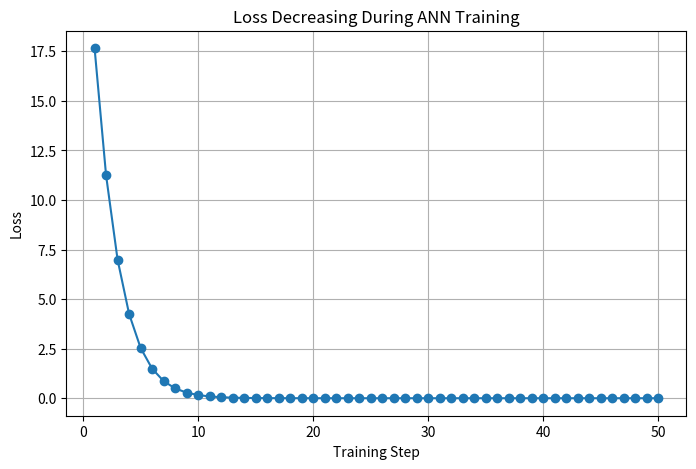
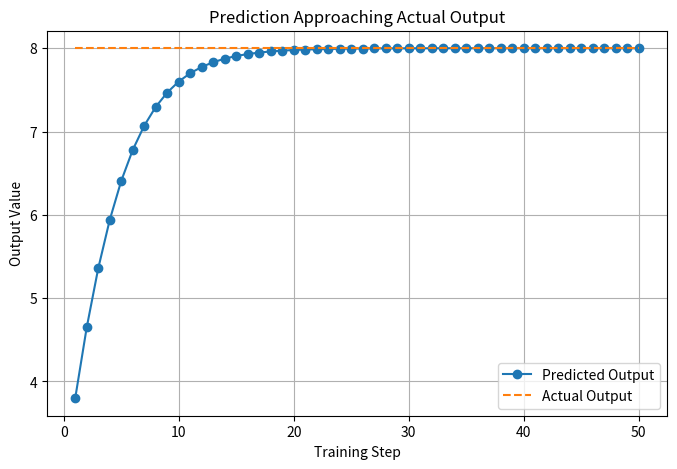
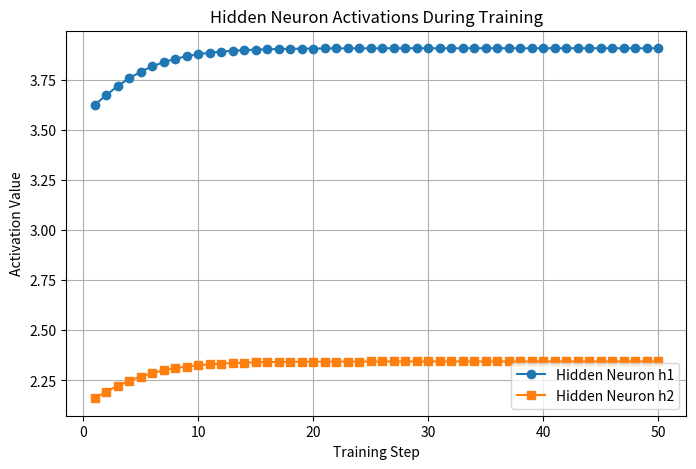
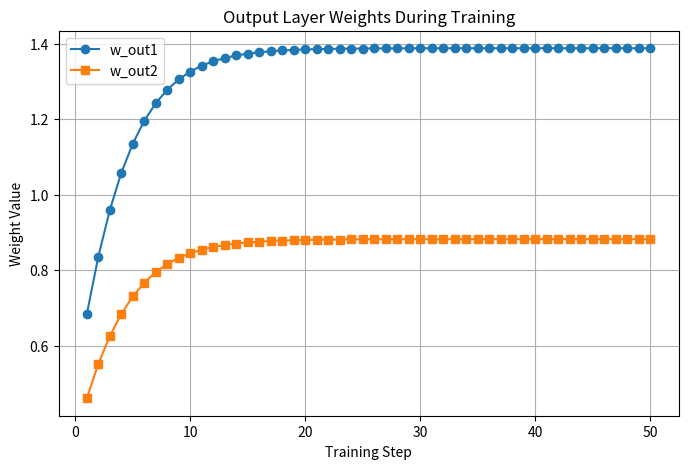
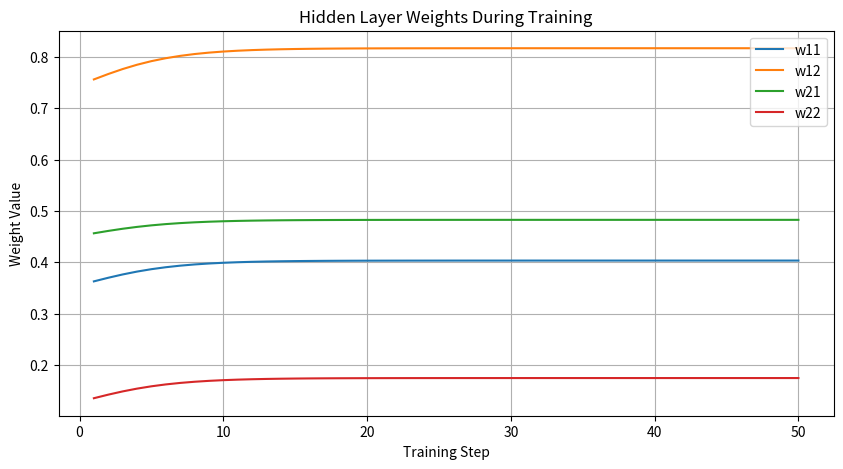

The matplotlib source for these figures, in order:
import random
import matplotlib.pyplot as plt

print("\n==========================================================")
print("      MULTI-NEURON ANN TRAINING DEMO")
print("==========================================================\n")
 
# ---------------------------------------------------------
# STEP 1 : INPUT DATA
# ---------------------------------------------------------
# Simple input values
x1 = 2.0
x2 = 3.0

# Expected output
actual_output = 8.0

print("INPUT DATA")
print("----------")
print(f"x1 = {x1}")
print(f"x2 = {x2}")
print(f"Actual Output = {actual_output}")

# ---------------------------------------------------------
# STEP 2 : INITIAL RANDOM WEIGHTS AND BIASES
# ---------------------------------------------------------

# Hidden neuron 1
w11 = random.uniform(0, 1)
w12 = random.uniform(0, 1)
b1 = random.uniform(0, 1)

# Hidden neuron 2
w21 = random.uniform(0, 1)
w22 = random.uniform(0, 1)
b2 = random.uniform(0, 1)

# Output neuron
w_out1 = random.uniform(0, 1)
w_out2 = random.uniform(0, 1)
b_out = random.uniform(0, 1)

learning_rate = 0.01

print("\nINITIAL PARAMETERS")
print("------------------")
print(f"w11 = {w11:.4f}, w12 = {w12:.4f}, b1 = {b1:.4f}")
print(f"w21 = {w21:.4f}, w22 = {w22:.4f}, b2 = {b2:.4f}")
print(f"w_out1 = {w_out1:.4f}, w_out2 = {w_out2:.4f}, b_out = {b_out:.4f}")
print(f"Learning Rate = {learning_rate}")

# ---------------------------------------------------------
# STEP 3 : LISTS FOR GRAPHICAL REPRESENTATION
# ---------------------------------------------------------

steps = []
loss_list = []
prediction_list = []
actual_list = []

h1_list = []
h2_list = []

w11_list = []
w12_list = []
w21_list = []
w22_list = []
wout1_list = []
wout2_list = []

# ---------------------------------------------------------
# STEP 4 : TRAINING LOOP
# ---------------------------------------------------------

for step in range(1, 51):

    print(f"\n==================== TRAINING STEP {step} ====================")

    # -----------------------------------------------------
    # FORWARD PASS - HIDDEN NEURON 1
    # -----------------------------------------------------
    z1 = (x1 * w11) + (x2 * w12) + b1
    h1 = max(0, z1)   # ReLU

    print("\nHidden Neuron 1")
    print(f"z1 = ({x1} * {w11:.4f}) + ({x2} * {w12:.4f}) + {b1:.4f} = {z1:.4f}")
    print(f"h1 = ReLU(z1) = {h1:.4f}")

    # -----------------------------------------------------
    # FORWARD PASS - HIDDEN NEURON 2
    # -----------------------------------------------------
    z2 = (x1 * w21) + (x2 * w22) + b2
    h2 = max(0, z2)   # ReLU

    print("\nHidden Neuron 2")
    print(f"z2 = ({x1} * {w21:.4f}) + ({x2} * {w22:.4f}) + {b2:.4f} = {z2:.4f}")
    print(f"h2 = ReLU(z2) = {h2:.4f}")

    # -----------------------------------------------------
    # FORWARD PASS - OUTPUT NEURON
    # -----------------------------------------------------
    predicted_output = (h1 * w_out1) + (h2 * w_out2) + b_out

    print("\nOutput Neuron")
    print(f"Predicted Output = ({h1:.4f} * {w_out1:.4f}) + ({h2:.4f} * {w_out2:.4f}) + {b_out:.4f}")
    print(f"Predicted Output = {predicted_output:.4f}")

    # -----------------------------------------------------
    # ERROR AND LOSS
    # -----------------------------------------------------
    error = actual_output - predicted_output
    loss = error ** 2

    print("\nError and Loss")
    print(f"Error = {actual_output:.4f} - {predicted_output:.4f} = {error:.4f}")
    print(f"Loss  = Error^2 = {loss:.4f}")

    # -----------------------------------------------------
    # STORE VALUES FOR GRAPHS
    # -----------------------------------------------------
    steps.append(step)
    loss_list.append(loss)
    prediction_list.append(predicted_output)
    actual_list.append(actual_output)

    h1_list.append(h1)
    h2_list.append(h2)

    w11_list.append(w11)
    w12_list.append(w12)
    w21_list.append(w21)
    w22_list.append(w22)
    wout1_list.append(w_out1)
    wout2_list.append(w_out2)

    # -----------------------------------------------------
    # SIMPLE WEIGHT UPDATE (TEACHING VERSION)
    # -----------------------------------------------------
    # Output layer weights update
    w_out1 = w_out1 + (learning_rate * error * h1)
    w_out2 = w_out2 + (learning_rate * error * h2)
    b_out = b_out + (learning_rate * error)

    # Hidden layer rough update
    if z1 > 0:
        w11 = w11 + (learning_rate * error * x1 * w_out1 * 0.1)
        w12 = w12 + (learning_rate * error * x2 * w_out1 * 0.1)
        b1 = b1 + (learning_rate * error * w_out1 * 0.1)

    if z2 > 0:
        w21 = w21 + (learning_rate * error * x1 * w_out2 * 0.1)
        w22 = w22 + (learning_rate * error * x2 * w_out2 * 0.1)
        b2 = b2 + (learning_rate * error * w_out2 * 0.1)

    print("\nUpdated Parameters")
    print(f"w11 = {w11:.4f}, w12 = {w12:.4f}, b1 = {b1:.4f}")
    print(f"w21 = {w21:.4f}, w22 = {w22:.4f}, b2 = {b2:.4f}")
    print(f"w_out1 = {w_out1:.4f}, w_out2 = {w_out2:.4f}, b_out = {b_out:.4f}")

# ---------------------------------------------------------
# FINAL RESULT
# ---------------------------------------------------------

print("\n==========================================================")
print("FINAL RESULT AFTER TRAINING")
print("==========================================================\n")

final_z1 = (x1 * w11) + (x2 * w12) + b1
final_h1 = max(0, final_z1)

final_z2 = (x1 * w21) + (x2 * w22) + b2
final_h2 = max(0, final_z2)

final_output = (final_h1 * w_out1) + (final_h2 * w_out2) + b_out

print(f"Final Hidden Output h1 = {final_h1:.4f}")
print(f"Final Hidden Output h2 = {final_h2:.4f}")
print(f"Final Prediction       = {final_output:.4f}")
print(f"Actual Output          = {actual_output:.4f}")
print(f"Final Error            = {actual_output - final_output:.4f}")

# ---------------------------------------------------------
# GRAPH 1 : LOSS DECREASING
# ---------------------------------------------------------

plt.figure(figsize=(8, 5))
plt.plot(steps, loss_list, marker='o')
plt.title("Loss Decreasing During ANN Training")
plt.xlabel("Training Step")
plt.ylabel("Loss")
plt.grid(True)
plt.show()

# ---------------------------------------------------------
# GRAPH 2 : PREDICTION VS ACTUAL
# ---------------------------------------------------------

plt.figure(figsize=(8, 5))
plt.plot(steps, prediction_list, marker='o', label="Predicted Output")
plt.plot(steps, actual_list, linestyle='--', label="Actual Output")
plt.title("Prediction Approaching Actual Output")
plt.xlabel("Training Step")
plt.ylabel("Output Value")
plt.legend()
plt.grid(True)
plt.show()

# ---------------------------------------------------------
# GRAPH 3 : HIDDEN NEURON OUTPUTS
# ---------------------------------------------------------

plt.figure(figsize=(8, 5))
plt.plot(steps, h1_list, marker='o', label="Hidden Neuron h1")
plt.plot(steps, h2_list, marker='s', label="Hidden Neuron h2")
plt.title("Hidden Neuron Activations During Training")
plt.xlabel("Training Step")
plt.ylabel("Activation Value")
plt.legend()
plt.grid(True)
plt.show()

# ---------------------------------------------------------
# GRAPH 4 : OUTPUT WEIGHTS CHANGE
# ---------------------------------------------------------

plt.figure(figsize=(8, 5))
plt.plot(steps, wout1_list, marker='o', label="w_out1")
plt.plot(steps, wout2_list, marker='s', label="w_out2")
plt.title("Output Layer Weights During Training")
plt.xlabel("Training Step")
plt.ylabel("Weight Value")
plt.legend()
plt.grid(True)
plt.show()

# ---------------------------------------------------------
# GRAPH 5 : HIDDEN LAYER WEIGHTS CHANGE
# ---------------------------------------------------------

plt.figure(figsize=(10, 5))
plt.plot(steps, w11_list, label="w11")
plt.plot(steps, w12_list, label="w12")
plt.plot(steps, w21_list, label="w21")
plt.plot(steps, w22_list, label="w22")
plt.title("Hidden Layer Weights During Training")
plt.xlabel("Training Step")
plt.ylabel("Weight Value")
plt.legend()
plt.grid(True)
plt.show()
